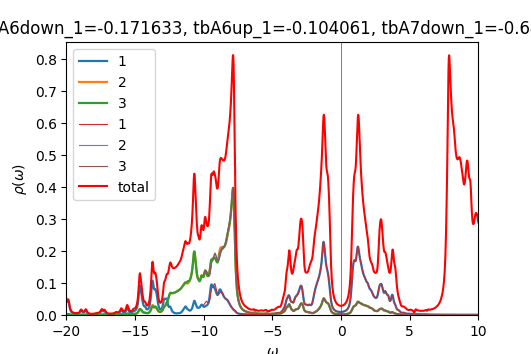

Values plotted in this chart, from the file beside it:
w	up_1	up_2	up_3	down_1	down_2	down_3	cumul_up_1	cumul_up_2	cumul_up_3	cumul_down_1	cumul_down_2	cumul_down_3	
-20	0.04195	0.002695	0.002729	7.66221e-05	4.34923e-05	4.34914e-05	0	0	0	0	0	0
-19.98	0.04272	0.002765	0.002807	7.67492e-05	4.35753e-05	4.3575e-05	0.001068	6.91304e-05	7.01661e-05	1.91873e-06	1.08938e-06	1.08938e-06
-19.95	0.0418	0.002752	0.002804	7.63938e-05	4.36498e-05	4.36503e-05	0.002113	0.0001379	0.0001403	3.82858e-06	2.18063e-06	2.18063e-06
-19.93	0.04126	0.002769	0.002835	7.60548e-05	4.37245e-05	4.37257e-05	0.003144	0.0002071	0.0002111	5.72995e-06	3.27374e-06	3.27378e-06
-19.9	0.04195	0.00286	0.002941	7.59739e-05	4.38035e-05	4.38057e-05	0.004193	0.0002786	0.0002847	7.62929e-06	4.36883e-06	4.36892e-06
-19.88	0.04293	0.002959	0.003053	7.60291e-05	4.38855e-05	4.38884e-05	0.005266	0.0003526	0.000361	9.53002e-06	5.46597e-06	5.46613e-06
-19.85	0.04213	0.002931	0.003029	7.58786e-05	4.39653e-05	4.39685e-05	0.006319	0.0004259	0.0004367	1.1427e-05	6.5651e-06	6.56534e-06
-19.82	0.03829	0.0027	0.002791	7.53077e-05	4.40398e-05	4.40425e-05	0.007277	0.0004934	0.0005065	1.33097e-05	7.66609e-06	7.6664e-06
-19.8	0.03241	0.002333	0.002409	7.44589e-05	4.41107e-05	4.41127e-05	0.008087	0.0005517	0.0005667	1.51712e-05	8.76886e-06	8.76922e-06
-19.77	0.02634	0.001951	0.002012	7.36202e-05	4.41823e-05	4.41834e-05	0.008745	0.0006005	0.000617	1.70117e-05	9.87342e-06	9.8738e-06
-19.75	0.02117	0.001627	0.001675	7.29642e-05	4.4257e-05	4.42573e-05	0.009275	0.0006412	0.0006589	1.88358e-05	1.09798e-05	1.09802e-05
-19.73	0.01717	0.001378	0.001415	7.25296e-05	4.43354e-05	4.4335e-05	0.009704	0.0006756	0.0006942	2.0649e-05	1.20882e-05	1.20886e-05
-19.7	0.0142	0.001193	0.001222	7.22958e-05	4.44172e-05	4.44163e-05	0.01006	0.0007054	0.0007248	2.24564e-05	1.31987e-05	1.3199e-05
-19.68	0.01202	0.001061	0.001084	7.22309e-05	4.45019e-05	4.45005e-05	0.01036	0.000732	0.0007519	2.42622e-05	1.43112e-05	1.43115e-05
-19.65	0.01046	0.0009676	0.0009865	7.23058e-05	4.45891e-05	4.45872e-05	0.01062	0.0007561	0.0007766	2.60698e-05	1.54259e-05	1.54262e-05
-19.62	0.009332	0.0009027	0.0009183	7.24881e-05	4.46783e-05	4.4676e-05	0.01085	0.0007787	0.0007995	2.7882e-05	1.65429e-05	1.65431e-05
-19.6	0.008482	0.0008549	0.0008678	7.2728e-05	4.47688e-05	4.4766e-05	0.01107	0.0008001	0.0008212	2.97002e-05	1.76621e-05	1.76623e-05
-19.57	0.007746	0.0008124	0.0008233	7.29632e-05	4.48595e-05	4.48562e-05	0.01126	0.0008204	0.0008418	3.15243e-05	1.87836e-05	1.87837e-05
-19.55	0.007031	0.0007687	0.0007779	7.31682e-05	4.49502e-05	4.49463e-05	0.01144	0.0008396	0.0008612	3.33535e-05	1.99074e-05	1.99073e-05
-19.52	0.006356	0.000726	0.0007339	7.33876e-05	4.50415e-05	4.50371e-05	0.01159	0.0008578	0.0008796	3.51882e-05	2.10334e-05	2.10333e-05
-19.5	0.005783	0.0006898	0.0006964	7.36937e-05	4.51349e-05	4.51297e-05	0.01174	0.000875	0.000897	3.70305e-05	2.21618e-05	2.21615e-05
-19.48	0.005347	0.0006631	0.0006687	7.4141e-05	4.52313e-05	4.52252e-05	0.01187	0.0008916	0.0009137	3.88841e-05	2.32926e-05	2.32921e-05
-19.45	0.005051	0.0006463	0.000651	7.47589e-05	4.53313e-05	4.5324e-05	0.012	0.0009077	0.00093	4.0753e-05	2.44258e-05	2.44252e-05
-19.43	0.004876	0.0006383	0.0006421	7.55408e-05	4.54348e-05	4.54261e-05	0.01212	0.0009237	0.000946	4.26416e-05	2.55617e-05	2.55609e-05
-19.4	0.004787	0.0006362	0.0006391	7.64053e-05	4.554e-05	4.55295e-05	0.01224	0.0009396	0.000962	4.45517e-05	2.67002e-05	2.66991e-05
-19.38	0.004724	0.0006352	0.0006371	7.71716e-05	4.56433e-05	4.56304e-05	0.01236	0.0009555	0.000978	4.6481e-05	2.78413e-05	2.78399e-05
-19.35	0.004636	0.000631	0.0006319	7.76765e-05	4.57411e-05	4.57251e-05	0.01247	0.0009713	0.0009938	4.84229e-05	2.89848e-05	2.8983e-05
-19.32	0.004526	0.0006242	0.0006238	7.79755e-05	4.58347e-05	4.58145e-05	0.01259	0.0009869	0.001009	5.03723e-05	3.01307e-05	3.01284e-05
-19.3	0.004445	0.0006187	0.0006167	7.82986e-05	4.5929e-05	4.59031e-05	0.0127	0.001002	0.001025	5.23297e-05	3.12789e-05	3.12759e-05
-19.27	0.004421	0.0006175	0.0006134	7.88177e-05	4.60279e-05	4.59942e-05	0.01281	0.001018	0.00104	5.43002e-05	3.24296e-05	3.24258e-05
-19.25	0.00444	0.0006205	0.0006139	7.95444e-05	4.6132e-05	4.60884e-05	0.01292	0.001033	0.001055	5.62888e-05	3.35829e-05	3.3578e-05
-19.23	0.004475	0.0006265	0.0006168	8.0378e-05	4.62397e-05	4.61841e-05	0.01303	0.001049	0.001071	5.82983e-05	3.47389e-05	3.47326e-05
-19.2	0.004528	0.0006349	0.0006223	8.11498e-05	4.63471e-05	4.62798e-05	0.01315	0.001065	0.001086	6.0327e-05	3.58976e-05	3.58896e-05
-19.18	0.004629	0.0006464	0.0006326	8.15857e-05	4.64472e-05	4.63733e-05	0.01326	0.001081	0.001102	6.23666e-05	3.70588e-05	3.70489e-05
-19.15	0.004813	0.0006621	0.0006497	8.14414e-05	4.6534e-05	4.64627e-05	0.01338	0.001098	0.001118	6.44027e-05	3.82221e-05	3.82105e-05
-19.12	0.005118	0.0006846	0.0006762	8.08185e-05	4.66094e-05	4.6549e-05	0.01351	0.001115	0.001135	6.64231e-05	3.93873e-05	3.93742e-05
-19.1	0.0056	0.0007182	0.0007151	8.00912e-05	4.66817e-05	4.66357e-05	0.01365	0.001133	0.001153	6.84254e-05	4.05544e-05	4.05401e-05
-19.07	0.006319	0.0007678	0.0007703	7.95603e-05	4.67577e-05	4.67256e-05	0.01381	0.001152	0.001173	7.04144e-05	4.17233e-05	4.17083e-05
-19.05	0.007349	0.0008385	0.0008467	7.93488e-05	4.68398e-05	4.68201e-05	0.01399	0.001173	0.001194	7.23981e-05	4.28943e-05	4.28788e-05
-19.02	0.008757	0.0009349	0.0009492	7.94783e-05	4.69282e-05	4.69194e-05	0.01421	0.001196	0.001217	7.43851e-05	4.40675e-05	4.40517e-05
-19	0.01054	0.001057	0.001078	7.99299e-05	4.70222e-05	4.70238e-05	0.01447	0.001223	0.001244	7.63834e-05	4.52431e-05	4.52273e-05
-18.98	0.01249	0.00119	0.001219	8.06366e-05	4.71205e-05	4.71326e-05	0.01479	0.001252	0.001275	7.83993e-05	4.64211e-05	4.64057e-05
-18.95	0.01403	0.001294	0.001333	8.14335e-05	4.72207e-05	4.72435e-05	0.01514	0.001285	0.001308	8.04351e-05	4.76016e-05	4.75867e-05
-18.93	0.01443	0.001322	0.001372	8.20542e-05	4.73193e-05	4.73519e-05	0.0155	0.001318	0.001342	8.24865e-05	4.87846e-05	4.87705e-05
-18.9	0.01357	0.001264	0.001324	8.22523e-05	4.74137e-05	4.74526e-05	0.01584	0.001349	0.001376	8.45428e-05	4.99699e-05	4.99569e-05
-18.88	0.01203	0.001162	0.001231	8.19634e-05	4.75038e-05	4.75431e-05	0.01614	0.001378	0.001406	8.65919e-05	5.11575e-05	5.11454e-05
-18.85	0.01054	0.001064	0.001141	8.13675e-05	4.75919e-05	4.76263e-05	0.0164	0.001405	0.001435	8.8626e-05	5.23473e-05	5.23361e-05
-18.82	0.009423	0.0009922	0.001079	8.0742e-05	4.76807e-05	4.77082e-05	0.01664	0.00143	0.001462	9.06446e-05	5.35393e-05	5.35288e-05
-18.8	0.008752	0.0009521	0.001049	8.02531e-05	4.77717e-05	4.77927e-05	0.01686	0.001454	0.001488	9.26509e-05	5.47336e-05	5.47236e-05
-18.77	0.008438	0.0009405	0.00104	7.99168e-05	4.78646e-05	4.78805e-05	0.01707	0.001477	0.001514	9.46488e-05	5.59303e-05	5.59206e-05
-18.75	0.008386	0.0009544	0.001043	7.96829e-05	4.79585e-05	4.79711e-05	0.01728	0.001501	0.00154	9.66409e-05	5.71292e-05	5.71199e-05
-18.73	0.008602	0.0009952	0.00106	7.95242e-05	4.8053e-05	4.80638e-05	0.01749	0.001526	0.001567	9.8629e-05	5.83305e-05	5.83215e-05
-18.7	0.009184	0.001069	0.001102	7.94522e-05	4.81487e-05	4.81588e-05	0.01772	0.001553	0.001594	0.0001006	5.95343e-05	5.95255e-05
-18.68	0.01023	0.001181	0.00118	7.94815e-05	4.82458e-05	4.8256e-05	0.01798	0.001582	0.001624	0.0001026	6.07404e-05	6.07319e-05
-18.65	0.01174	0.00133	0.001295	7.96083e-05	4.83445e-05	4.83555e-05	0.01827	0.001615	0.001656	0.0001046	6.1949e-05	6.19408e-05
-18.62	0.01343	0.001492	0.001425	7.98046e-05	4.84445e-05	4.84566e-05	0.01861	0.001653	0.001692	0.0001066	6.31601e-05	6.31522e-05
-18.6	0.01464	0.001608	0.001519	8.00151e-05	4.85452e-05	4.8558e-05	0.01897	0.001693	0.00173	0.0001086	6.43738e-05	6.43661e-05
-18.57	0.01458	0.001611	0.001515	8.01801e-05	4.86459e-05	4.86584e-05	0.01934	0.001733	0.001768	0.0001106	6.55899e-05	6.55826e-05
-18.55	0.01317	0.001493	0.001405	8.02886e-05	4.87465e-05	4.87575e-05	0.01967	0.00177	0.001803	0.0001126	6.68086e-05	6.68015e-05
-18.52	0.01109	0.001316	0.001244	8.03853e-05	4.88474e-05	4.88565e-05	0.01994	0.001803	0.001834	0.0001146	6.80298e-05	6.80229e-05
... 1,141 more rows
